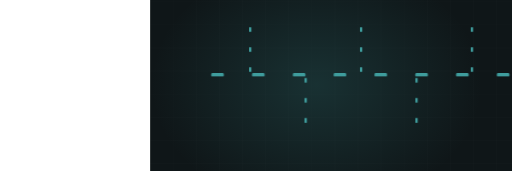
t = 0.00 s
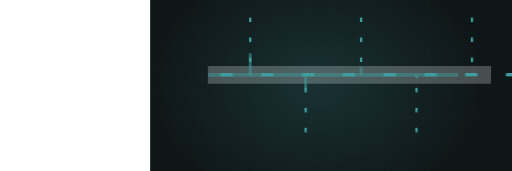
t = 1.90 s
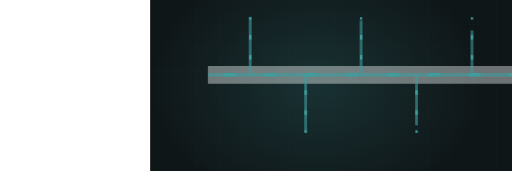
t = 3.41 s
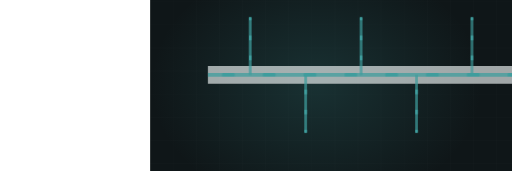
t = 4.91 s
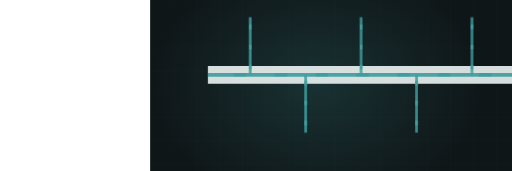
t = 6.74 s
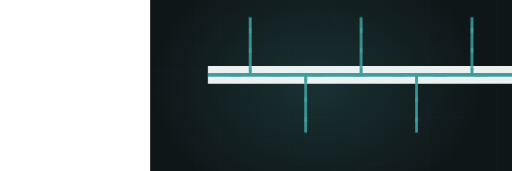
t = 8.14 s

The animated SVG that drew these frames (rendered in a browser with its animation timeline set to each time). Animation: 3 CSS @keyframes rules; frames cover the first 8.14 s, repeats indefinitely.

<svg xmlns="http://www.w3.org/2000/svg" viewBox="-390 235 1330 445" width="1330" height="445" preserveAspectRatio="xMidYMid slice" role="img" aria-label="HVAC duct"><defs><radialGradient id="glow"><stop offset="0%" stop-color="#3f9d9d" stop-opacity=".20"/><stop offset="100%" stop-color="#3f9d9d" stop-opacity="0"/></radialGradient></defs><style>.dw{stroke-dasharray:100;stroke-dashoffset:100;animation:dw 10.76s ease-in-out infinite}@keyframes dw{0%{stroke-dashoffset:100}24%{stroke-dashoffset:0}84%{stroke-dashoffset:0;opacity:1}95%{stroke-dashoffset:0;opacity:0}100%{stroke-dashoffset:100;opacity:0}}.cur{stroke-dashoffset:0;animation:cur 2.94s linear infinite}@keyframes cur{0%{stroke-dashoffset:200}100%{stroke-dashoffset:0}}.st{opacity:0;animation:stg 10.76s ease-in-out infinite}@keyframes stg{0%,14%{opacity:0;transform:scale(.7)}32%{opacity:1;transform:scale(1)}84%{opacity:1}95%,100%{opacity:0}}@media (prefers-reduced-motion: reduce){*{animation:none!important}.dw{stroke-dashoffset:0!important}[class]{opacity:1!important}}</style><rect width="1200" height="900" fill="#0f1618"/><line x1="0" y1="0" x2="0" y2="900" stroke="#f0f6f6" stroke-width="1" opacity=".028"/><line x1="60" y1="0" x2="60" y2="900" stroke="#f0f6f6" stroke-width="1" opacity=".028"/><line x1="120" y1="0" x2="120" y2="900" stroke="#f0f6f6" stroke-width="1" opacity=".028"/><line x1="180" y1="0" x2="180" y2="900" stroke="#f0f6f6" stroke-width="1" opacity=".028"/><line x1="240" y1="0" x2="240" y2="900" stroke="#f0f6f6" stroke-width="1" opacity=".028"/><line x1="300" y1="0" x2="300" y2="900" stroke="#f0f6f6" stroke-width="1" opacity=".028"/><line x1="360" y1="0" x2="360" y2="900" stroke="#f0f6f6" stroke-width="1" opacity=".028"/><line x1="420" y1="0" x2="420" y2="900" stroke="#f0f6f6" stroke-width="1" opacity=".028"/><line x1="480" y1="0" x2="480" y2="900" stroke="#f0f6f6" stroke-width="1" opacity=".028"/><line x1="540" y1="0" x2="540" y2="900" stroke="#f0f6f6" stroke-width="1" opacity=".028"/><line x1="600" y1="0" x2="600" y2="900" stroke="#f0f6f6" stroke-width="1" opacity=".028"/><line x1="660" y1="0" x2="660" y2="900" stroke="#f0f6f6" stroke-width="1" opacity=".028"/><line x1="720" y1="0" x2="720" y2="900" stroke="#f0f6f6" stroke-width="1" opacity=".028"/><line x1="780" y1="0" x2="780" y2="900" stroke="#f0f6f6" stroke-width="1" opacity=".028"/><line x1="840" y1="0" x2="840" y2="900" stroke="#f0f6f6" stroke-width="1" opacity=".028"/><line x1="900" y1="0" x2="900" y2="900" stroke="#f0f6f6" stroke-width="1" opacity=".028"/><line x1="960" y1="0" x2="960" y2="900" stroke="#f0f6f6" stroke-width="1" opacity=".028"/><line x1="1020" y1="0" x2="1020" y2="900" stroke="#f0f6f6" stroke-width="1" opacity=".028"/><line x1="1080" y1="0" x2="1080" y2="900" stroke="#f0f6f6" stroke-width="1" opacity=".028"/><line x1="1140" y1="0" x2="1140" y2="900" stroke="#f0f6f6" stroke-width="1" opacity=".028"/><line x1="1200" y1="0" x2="1200" y2="900" stroke="#f0f6f6" stroke-width="1" opacity=".028"/><line x1="0" y1="0" x2="1200" y2="0" stroke="#f0f6f6" stroke-width="1" opacity=".028"/><line x1="0" y1="60" x2="1200" y2="60" stroke="#f0f6f6" stroke-width="1" opacity=".028"/><line x1="0" y1="120" x2="1200" y2="120" stroke="#f0f6f6" stroke-width="1" opacity=".028"/><line x1="0" y1="180" x2="1200" y2="180" stroke="#f0f6f6" stroke-width="1" opacity=".028"/><line x1="0" y1="240" x2="1200" y2="240" stroke="#f0f6f6" stroke-width="1" opacity=".028"/><line x1="0" y1="300" x2="1200" y2="300" stroke="#f0f6f6" stroke-width="1" opacity=".028"/><line x1="0" y1="360" x2="1200" y2="360" stroke="#f0f6f6" stroke-width="1" opacity=".028"/><line x1="0" y1="420" x2="1200" y2="420" stroke="#f0f6f6" stroke-width="1" opacity=".028"/><line x1="0" y1="480" x2="1200" y2="480" stroke="#f0f6f6" stroke-width="1" opacity=".028"/><line x1="0" y1="540" x2="1200" y2="540" stroke="#f0f6f6" stroke-width="1" opacity=".028"/><line x1="0" y1="600" x2="1200" y2="600" stroke="#f0f6f6" stroke-width="1" opacity=".028"/><line x1="0" y1="660" x2="1200" y2="660" stroke="#f0f6f6" stroke-width="1" opacity=".028"/><line x1="0" y1="720" x2="1200" y2="720" stroke="#f0f6f6" stroke-width="1" opacity=".028"/><line x1="0" y1="780" x2="1200" y2="780" stroke="#f0f6f6" stroke-width="1" opacity=".028"/><line x1="0" y1="840" x2="1200" y2="840" stroke="#f0f6f6" stroke-width="1" opacity=".028"/><line x1="0" y1="900" x2="1200" y2="900" stroke="#f0f6f6" stroke-width="1" opacity=".028"/><ellipse cx="432" cy="455" rx="430" ry="330" fill="url(#glow)"/><path class="dw" d="M150,430 L1010,430" pathLength="100" stroke="#f0f6f6" stroke-width="46" opacity=".18" fill="none" style="animation-delay:0s"/><path class="dw" d="M150,430 L1010,430" pathLength="100" stroke="#3f9d9d" stroke-width="10" opacity=".45" fill="none" style="animation-delay:.2s"/><path class="dw" d="M260,430 L260,280" pathLength="100" stroke="#3f9d9d" stroke-width="7" opacity=".6" fill="none" style="animation-delay:0.80s"/><path class="cur" d="M260,430 L260,280" fill="none" stroke="#3f9d9d" stroke-width="6" stroke-dasharray="12 40"/><path class="dw" d="M404,430 L404,580" pathLength="100" stroke="#3f9d9d" stroke-width="7" opacity=".6" fill="none" style="animation-delay:1.02s"/><path class="cur" d="M404,430 L404,580" fill="none" stroke="#3f9d9d" stroke-width="6" stroke-dasharray="12 40"/><path class="dw" d="M548,430 L548,280" pathLength="100" stroke="#3f9d9d" stroke-width="7" opacity=".6" fill="none" style="animation-delay:1.24s"/><path class="cur" d="M548,430 L548,280" fill="none" stroke="#3f9d9d" stroke-width="6" stroke-dasharray="12 40"/><path class="dw" d="M692,430 L692,580" pathLength="100" stroke="#3f9d9d" stroke-width="7" opacity=".6" fill="none" style="animation-delay:1.46s"/><path class="cur" d="M692,430 L692,580" fill="none" stroke="#3f9d9d" stroke-width="6" stroke-dasharray="12 40"/><path class="dw" d="M836,430 L836,280" pathLength="100" stroke="#3f9d9d" stroke-width="7" opacity=".6" fill="none" style="animation-delay:1.68s"/><path class="cur" d="M836,430 L836,280" fill="none" stroke="#3f9d9d" stroke-width="6" stroke-dasharray="12 40"/><path class="dw" d="M980,430 L980,580" pathLength="100" stroke="#3f9d9d" stroke-width="7" opacity=".6" fill="none" style="animation-delay:1.90s"/><path class="cur" d="M980,430 L980,580" fill="none" stroke="#3f9d9d" stroke-width="6" stroke-dasharray="12 40"/><path class="cur" d="M150,430 L1010,430" fill="none" stroke="#3f9d9d" stroke-width="8" stroke-dasharray="26 80" stroke-linecap="round"/></svg>
